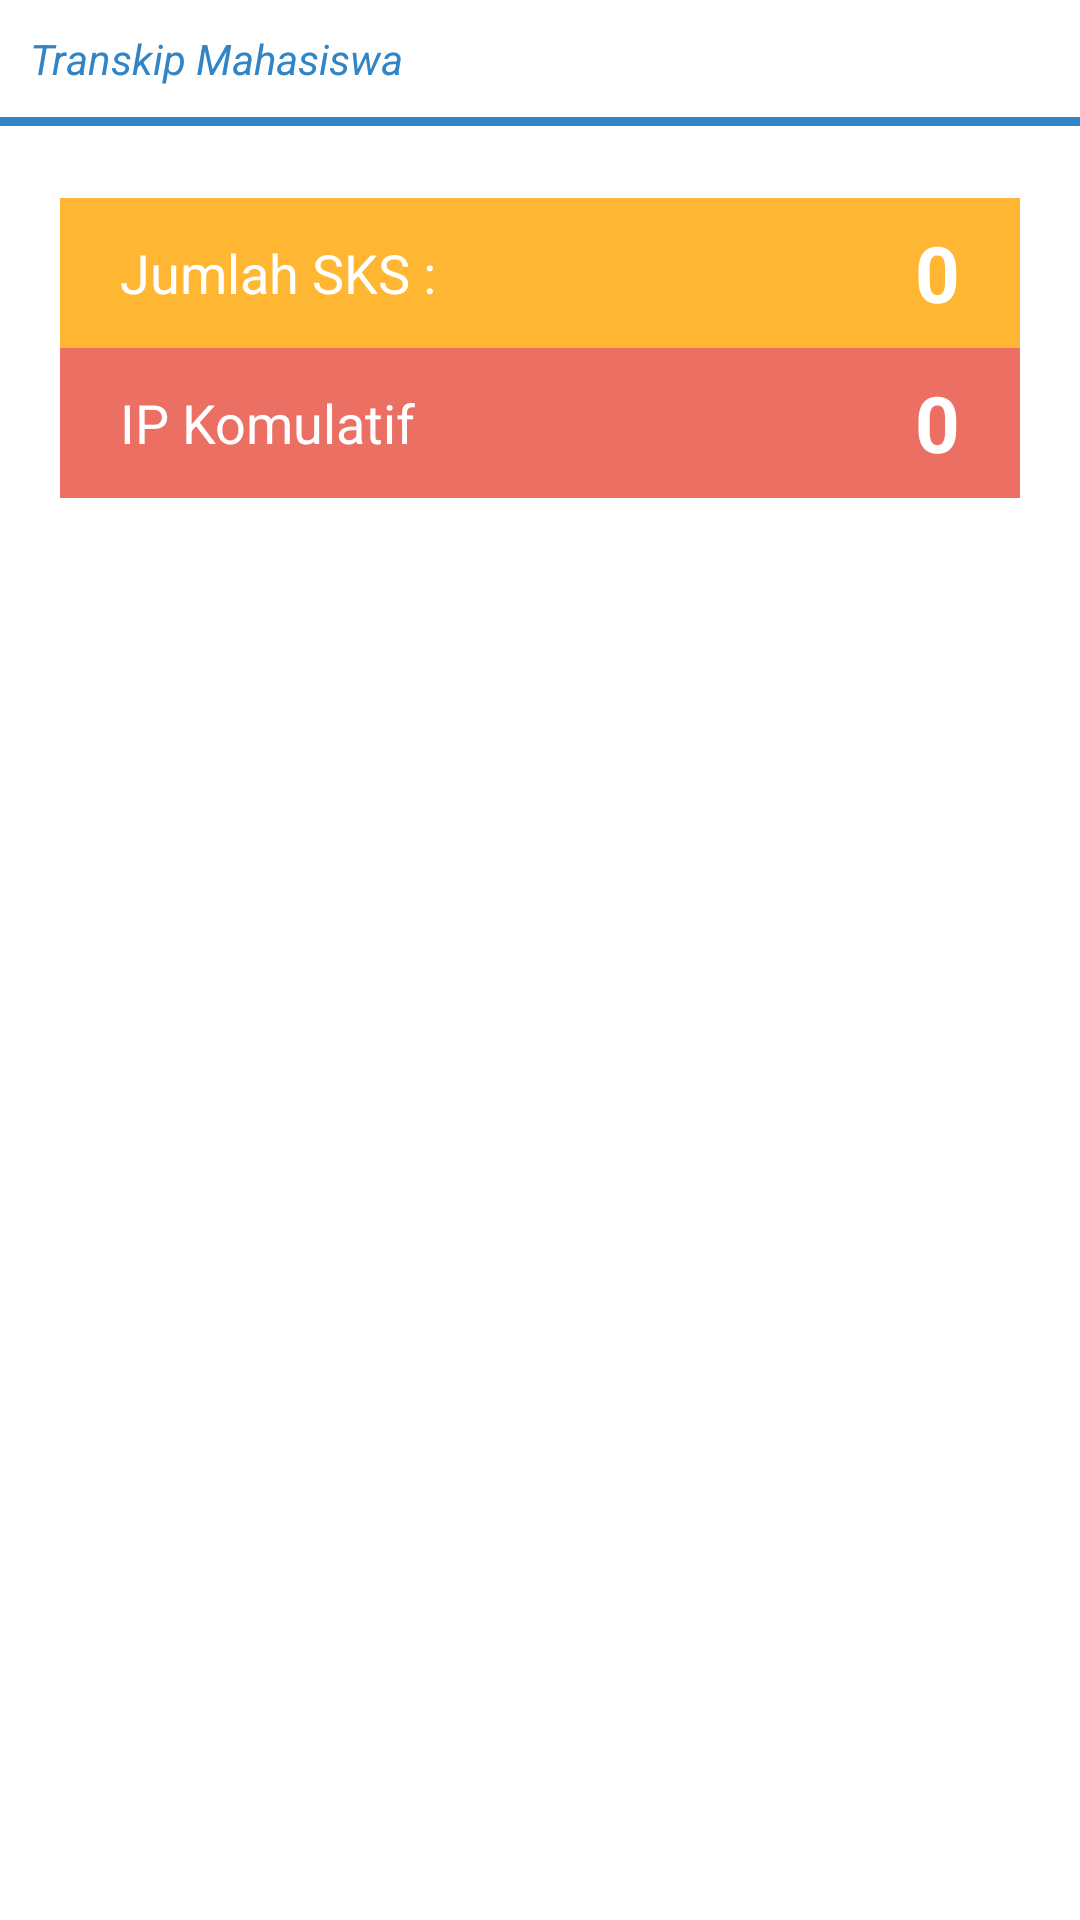

Layout XML and referenced resources for this Android screen:
<!-- AndroidManifest.xml: application theme Theme.RateItTheme -->
<!-- res/layout/transkip.xml -->
<?xml version="1.0" encoding="utf-8"?>

<LinearLayout xmlns:android="http://schemas.android.com/apk/res/android"
    android:layout_width="match_parent"
    android:layout_height="match_parent"
    android:orientation="vertical" >

    <FrameLayout
        android:id="@+id/sds"
        android:layout_width="fill_parent"
        android:layout_height="wrap_content"
        android:padding="10dp" >

        <TextView
            android:id="@+id/counttranskip"
            android:layout_width="wrap_content"
            android:layout_height="wrap_content"
            android:layout_gravity="right|center_vertical"
            android:textColor="@color/urindobiru" />

        <TextView
            android:id="@+id/detailkhssmt"
            android:layout_width="wrap_content"
            android:layout_height="wrap_content"
            android:layout_gravity="left|center_vertical"
            android:text="Transkip Mahasiswa"
            android:textColor="@color/urindobiru"
            android:textStyle="italic" />
    </FrameLayout>

    <FrameLayout
        android:layout_width="fill_parent"
        android:layout_height="3dp"
        android:background="@color/urindobiru" >
    </FrameLayout>

    <ScrollView
        android:id="@+id/asda"
        android:layout_width="fill_parent"
        android:layout_height="wrap_content" >

        <LinearLayout
            android:id="@+id/asd"
            android:layout_width="fill_parent"
            android:layout_height="wrap_content"
            android:orientation="vertical" >

            <ListView
                android:id="@+id/transkiplist"
                android:layout_width="match_parent"
                android:layout_height="wrap_content"
                android:layout_marginTop="2dp"
                android:paddingBottom="2dp" >
            </ListView>

            <LinearLayout
                android:id="@+id/ghg"
                android:layout_width="fill_parent"
                android:layout_height="wrap_content"
                android:orientation="vertical" >

                <FrameLayout
                    android:id="@+id/FrameLayout01"
                    android:layout_width="fill_parent"
                    android:layout_height="50dp"
                    android:layout_marginLeft="20dp"
                    android:layout_marginRight="20dp"
                    android:layout_marginTop="20dp"
                    android:background="@color/Orange80" >

                    <TextView
                        android:id="@+id/TextView01"
                        android:layout_width="wrap_content"
                        android:layout_height="wrap_content"
                        android:layout_gravity="left|center_vertical"
                        android:layout_marginLeft="20dp"
                        android:text="Jumlah SKS :"
                        android:textColor="@color/white"
                        android:textSize="18sp" />

                    <TextView
                        android:id="@+id/detailtotalsks"
                        android:layout_width="wrap_content"
                        android:layout_height="wrap_content"
                        android:layout_gravity="right|center_vertical"
                        android:layout_marginRight="20dp"
                        android:text="0"
                        android:textColor="@color/white"
                        android:textSize="26sp"
                        android:textStyle="bold"
                        android:typeface="normal" />
                </FrameLayout>

                <FrameLayout
                    android:id="@+id/sdd"
                    android:layout_width="fill_parent"
                    android:layout_height="50dp"
                    android:layout_marginBottom="20dp"
                    android:layout_marginLeft="20dp"
                    android:layout_marginRight="20dp"
                    android:background="@color/alizarin80" >

                    <TextView
                        android:id="@+id/textView2"
                        android:layout_width="wrap_content"
                        android:layout_height="wrap_content"
                        android:layout_gravity="left|center_vertical"
                        android:layout_marginLeft="20dp"
                        android:text="IP Komulatif"
                        android:textColor="@color/white"
                        android:textSize="18sp" />

                    <TextView
                        android:id="@+id/detailtotalsemua"
                        android:layout_width="wrap_content"
                        android:layout_height="wrap_content"
                        android:layout_gravity="right|center_vertical"
                        android:layout_marginRight="20dp"
                        android:text="0"
                        android:textColor="@color/white"
                        android:textSize="26sp"
                        android:textStyle="bold"
                        android:typeface="normal" />
                </FrameLayout>
            </LinearLayout>
        </LinearLayout>
    </ScrollView>

</LinearLayout>
<!-- resources referenced by this layout -->
<resources>
  <color name="Orange80">#CCFFA500</color>
  <color name="alizarin80">#CCe74c3c</color>
  <color name="urindobiru">#3185c7</color>
  <color name="white">#FFFFFF</color>
  <style name="Theme.RateItTheme" parent="@android:style/Theme.Holo.Light">
          <item name="android:actionBarStyle">@style/MyActionBar</item>
          <item name="android:actionMenuTextColor">@color/urindobiru</item>
      </style>
  <style name="MyActionBar" parent="@android:style/Widget.Holo.Light.ActionBar">
          <item name="android:background">@color/urindobiru</item>
          <item name="android:titleTextStyle">@style/MyActionBar.Text</item>
      </style>
  <style name="MyActionBar.Text" parent="@android:style/TextAppearance">
          <item name="android:textColor">@color/White</item>
      </style>
  <color name="White">#FFFFFF</color>
</resources>
